Run: headless pygame with SDL's dummy video driver; simulated clock (each Clock.tick advances the game by its frame time, no real sleeping); random seed 0; keys injected as events and as key.get_pressed() state; no mouse input.
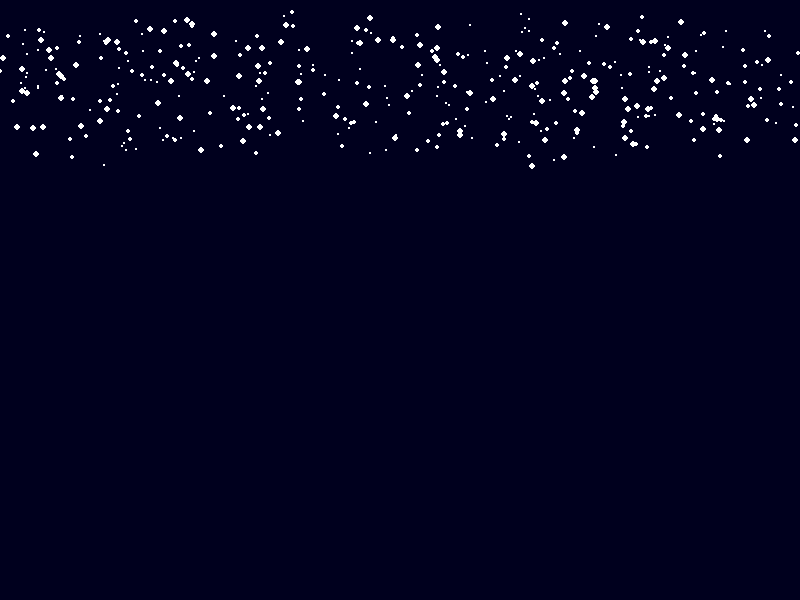
Frame 1 of 4 · flips 1–60 · no input
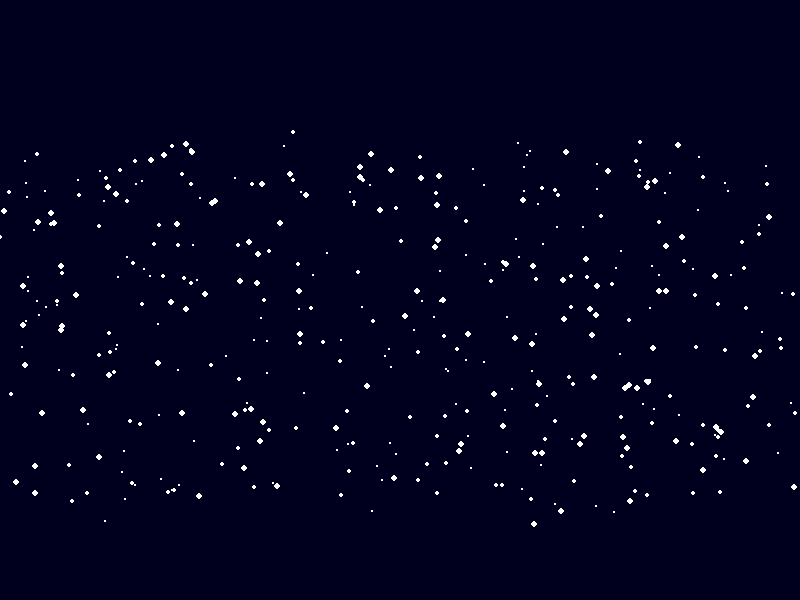
Frame 2 of 4 · flips 61–180 · tapped SPACE, RETURN · held RIGHT (→), D
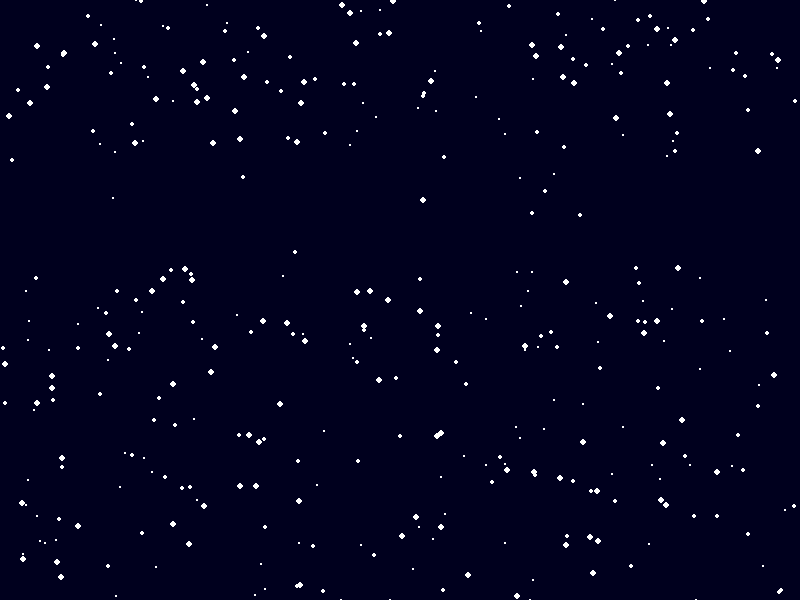
Frame 3 of 4 · flips 181–300 · held DOWN (↓), S
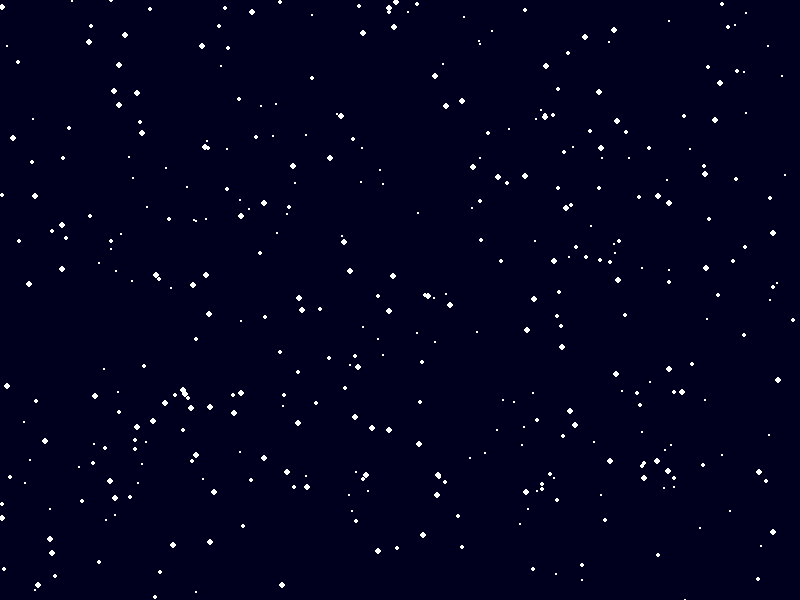
Frame 4 of 4 · flips 301–420 · held LEFT (←), A, UP (↑), W

The pygame program that drew these frames:

import pygame
import random
import sys

pygame.init()

LARGURA, ALTURA = 800, 600
tela = pygame.display.set_mode((LARGURA, ALTURA))
pygame.display.set_caption("Neve")


COR_FUNDO = (0, 0, 30)

class FlocoNeve:
    def __init__(self):
        self.reset()
        self.tamanho = random.randrange(1, 4)
        
    def reset(self):
        self.x = random.randrange(0, LARGURA)
        self.y = random.randrange(-50, -10)
        self.velocidade = random.uniform(1.0, 3.0)  # Velocidade mais lenta e variada
        
    def atualizar(self):
        self.y += self.velocidade
        
        # variação horizontal aleatória
        self.x += random.uniform(-0.3, 0.3)
        
        if self.y > ALTURA + 10 or self.x < -10 or self.x > LARGURA + 10:
            self.reset()
    
    def desenhar(self, tela):
        pygame.draw.circle(tela, (255, 255, 255), (int(self.x), int(self.y)), self.tamanho)

flocos = [FlocoNeve() for _ in range(400)]

relogio = pygame.time.Clock()

while True:
    for evento in pygame.event.get():
        if evento.type == pygame.QUIT:
            pygame.quit()
            sys.exit()
    
    tela.fill(COR_FUNDO)
    
    for floco in flocos:
        floco.atualizar()
        floco.desenhar(tela)
    
    pygame.display.update()
    
    # velocidade do loop
    relogio.tick(60)
